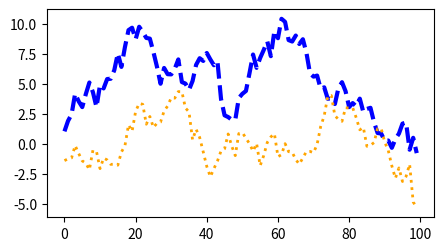

This chart was generated by the following Python code:
import numpy as np
import matplotlib.pyplot as plt

# -----------------------------
# 1. 데이터 준비
# -----------------------------

# 난수 시드를 고정하여 실행할 때마다 동일한 결과가 나오도록 설정
np.random.seed(19680801)

# 정규분포를 따르는 난수 100개를 누적합(cumulative sum)하여 시계열 데이터 생성
data1 = np.random.randn(100).cumsum()
data2 = np.random.randn(100).cumsum()

# -----------------------------
# 2. Figure와 Axes 생성
# -----------------------------

# 5x2.7 인치 크기의 Figure와 하나의 Axes 생성
fig, ax = plt.subplots(figsize=(5, 2.7))

# x축 값: 0부터 데이터 길이(100)까지 정수 배열
x = np.arange(len(data1))

# -----------------------------
# 3. 선 그래프 그리기
# -----------------------------

# 첫 번째 선: data1 값 시각화
# 색상: 파란색, 선 굵기: 3, 선 스타일: '--' (점선)
ax.plot(x, data1, color='blue', linewidth=3, linestyle='--')

# 두 번째 선: data2 값 시각화
# 색상: 주황색, 선 굵기: 2
# 반환값 l은 Line2D 객체로, 이후 스타일 변경에 사용됨
l, = ax.plot(x, data2, color='orange', linewidth=2)

# -----------------------------
# 4. 스타일 사후 변경
# -----------------------------

# 두 번째 선의 선 스타일을 ':' (점선)으로 변경
l.set_linestyle(':')

# -----------------------------
# 5. 그래프 출력
# -----------------------------

plt.show()
